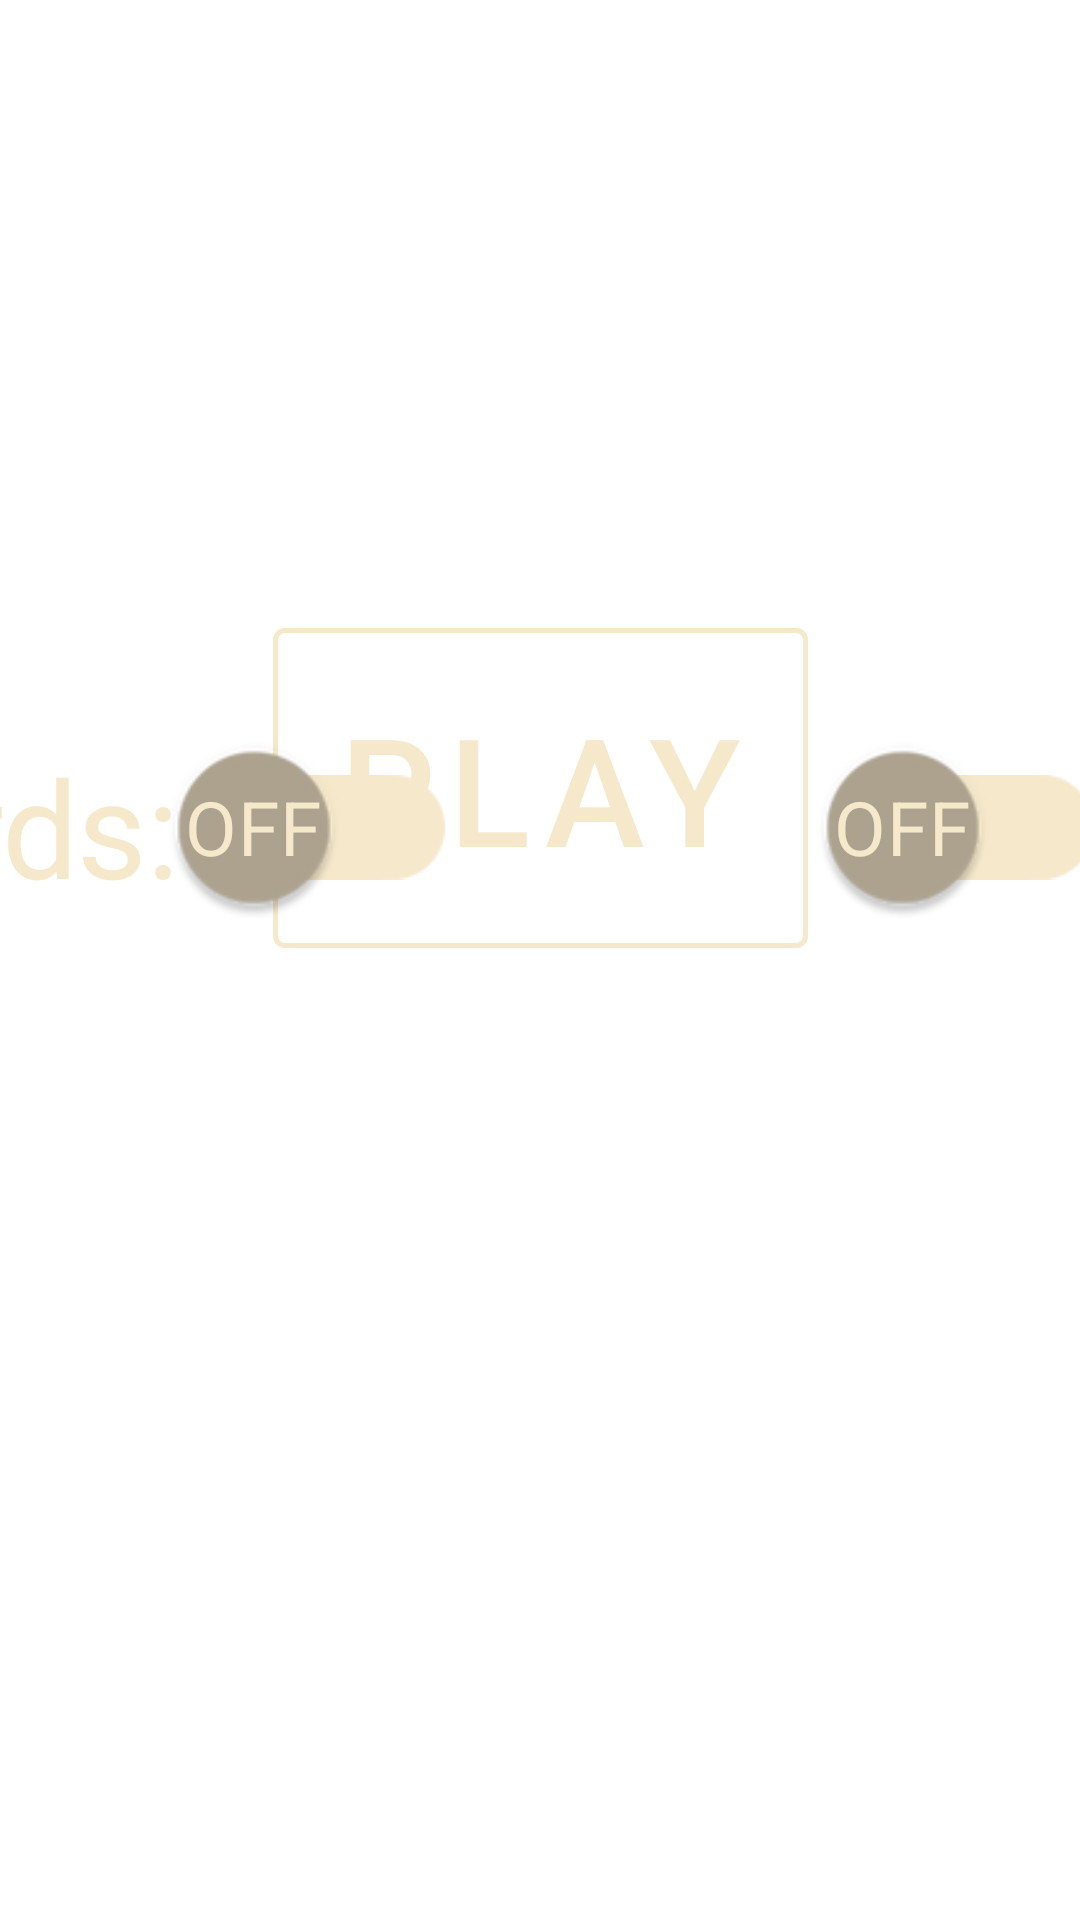

Here is an Android app screen rendered from its layout file. Give the layout XML and the strings, colors and styles it references.
<!-- AndroidManifest.xml: application theme AppTheme -->
<!-- res/layout/fragment_choice_button.xml -->
<?xml version="1.0" encoding="utf-8"?>
<androidx.constraintlayout.widget.ConstraintLayout
    xmlns:android="http://schemas.android.com/apk/res/android"
    xmlns:app="http://schemas.android.com/apk/res-auto"
    xmlns:tools="http://schemas.android.com/tools"
    android:layout_width="match_parent"
    android:layout_height="match_parent"
    tools:context=".ChoiceButtonFragment"

    android:id="@+id/choiceFragment"

    app:layout_constraintBottom_toBottomOf="parent"
    app:layout_constraintEnd_toEndOf="parent"
    app:layout_constraintStart_toStartOf="parent"
    app:layout_constraintTop_toTopOf="parent">

        <com.google.android.material.button.MaterialButton
            android:id="@+id/playButton"
            style="@style/Widget.MaterialComponents.Button.OutlinedButton"
            android:layout_width="wrap_content"
            android:layout_height="wrap_content"

            android:padding="20dp"
            android:text="@string/play_button"
            android:textColor="@color/colorPrimary"
            android:textSize="50sp"
            app:layout_constraintBottom_toBottomOf="parent"
            app:layout_constraintEnd_toEndOf="parent"
            app:layout_constraintStart_toStartOf="parent"
            app:layout_constraintTop_toTopOf="parent"
            app:layout_constraintVertical_bias="0.39"
            app:strokeColor="@color/colorPrimary"
            app:strokeWidth="1.5dp" />

    <androidx.appcompat.widget.SwitchCompat
        android:id="@+id/cardNumberSwitch"
        style="@style/MySwitch.control"
        android:layout_width="wrap_content"
        android:layout_height="wrap_content"
        android:checked="false"

        android:scaleX="2.5"
        android:scaleY="2.5"
        android:text="@string/cards_text"
        android:textColor="@color/colorPrimary"
        android:textSize="18sp"
        app:layout_constraintBaseline_toBaselineOf="@+id/playButton"
        app:layout_constraintEnd_toStartOf="@+id/playButton"
        app:layout_constraintStart_toStartOf="parent"
        app:showText="true"
        app:switchTextAppearance="@style/MySwitch.text" />

    <androidx.appcompat.widget.SwitchCompat
        android:id="@+id/cardImageSwitch"
        style="@style/MySwitch.control"
        android:layout_width="wrap_content"
        android:layout_height="wrap_content"
        android:checked="false"

        android:scaleX="2.5"
        android:scaleY="2.5"
        android:textColor="@color/colorPrimary"
        android:textSize="18sp"
        app:layout_constraintBaseline_toBaselineOf="@+id/playButton"
        app:layout_constraintEnd_toEndOf="parent"
        app:layout_constraintStart_toEndOf="@+id/playButton"
        app:showText="true"
        app:switchTextAppearance="@style/MySwitch.text" />
</androidx.constraintlayout.widget.ConstraintLayout>
<!-- resources referenced by this layout -->
<resources>
  <color name="colorPrimary">#F5E8CB</color>
  <string name="cards_text">Cards: </string>
  <string name="play_button">Play</string>
  <style name="MySwitch.control" parent="Theme.AppCompat.Light">
          <item name="colorControlActivated">@color/colorPrimary</item>
          <item name="thumbTint">@color/colorPrimaryDark</item>
          <item name="trackTint">@color/colorPrimary</item>
  
      </style>
  <style name="MySwitch.text" parent="Theme.AppCompat.Light">
          <item name="android:textColor">@color/colorPrimary</item>
          <item name="android:textSize">10sp</item>
  
      </style>
  <style name="AppTheme" parent="Theme.MaterialComponents.Light.NoActionBar">
          
          <item name="colorPrimary">@color/colorPrimary</item>
          <item name="colorPrimaryDark">@color/colorPrimaryDark</item>
          <item name="colorAccent">@color/colorAccent</item>
      </style>
  <color name="colorPrimaryDark">#AFA591</color>
  <color name="colorAccent">#D81B60</color>
</resources>
